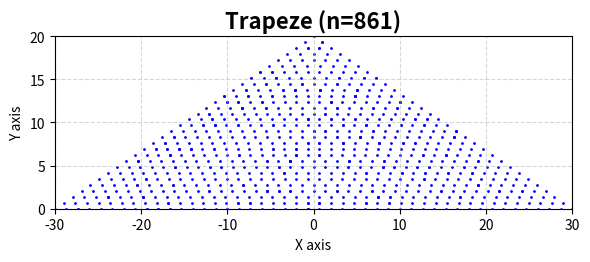

Write Python code to recreate this figure.
import numpy as np
import matplotlib.pyplot as plt
import pandas as pd

# Parameters
min_x, max_x = -30, 30  # x-axis range
min_y, max_y = 0, 20  # y-axis range
n_points_total = 861
n_rows = 30  # Number of rows to distribute points
spacing_y = (max_y - min_y) / (n_rows - 1)  # Vertical spacing between rows
points = []

# Generate trapezoid points (horizontal lines with decreasing width)
for i, y in enumerate(np.linspace(min_y, max_y, n_rows)):
    # Calculate the half-width at this y-level (linearly decreasing from 30 to 0)
    half_width = 30 * (1 - y / max_y)
    # Number of points in this row (roughly proportional to width)
    n_points_row = int(45 * (1 - y / max_y)) + 1  # Adjust to approximate total points
    if n_points_row < 1:
        n_points_row = 1
    x_values = np.linspace(-half_width, half_width, n_points_row)
    for x in x_values:
        points.append((x, y))

# Trim or pad to exactly 861 points
points = points[:n_points_total]
points = np.array(points)
if len(points) < n_points_total:
    while len(points) < n_points_total:
        idx = np.random.randint(0, len(points))
        points = np.vstack((points, points[idx]))

# Save to CSV
df = pd.DataFrame(points, columns=['x', 'y'])
df.to_csv('trapeze_points_861.csv', index=False)

# Plot
plt.figure(figsize=(6, 6))
plt.scatter(points[:, 0], points[:, 1], s=1, c='blue')
plt.title(f"Trapeze (n={len(points)})", fontsize=16, fontweight='bold')
plt.xlabel('X axis')
plt.ylabel('Y axis')
plt.xlim(-30, 30)
plt.ylim(0, 20)
plt.grid(True, linestyle='--', alpha=0.5)
plt.gca().set_aspect('equal', adjustable='box')
plt.tight_layout()
plt.show()